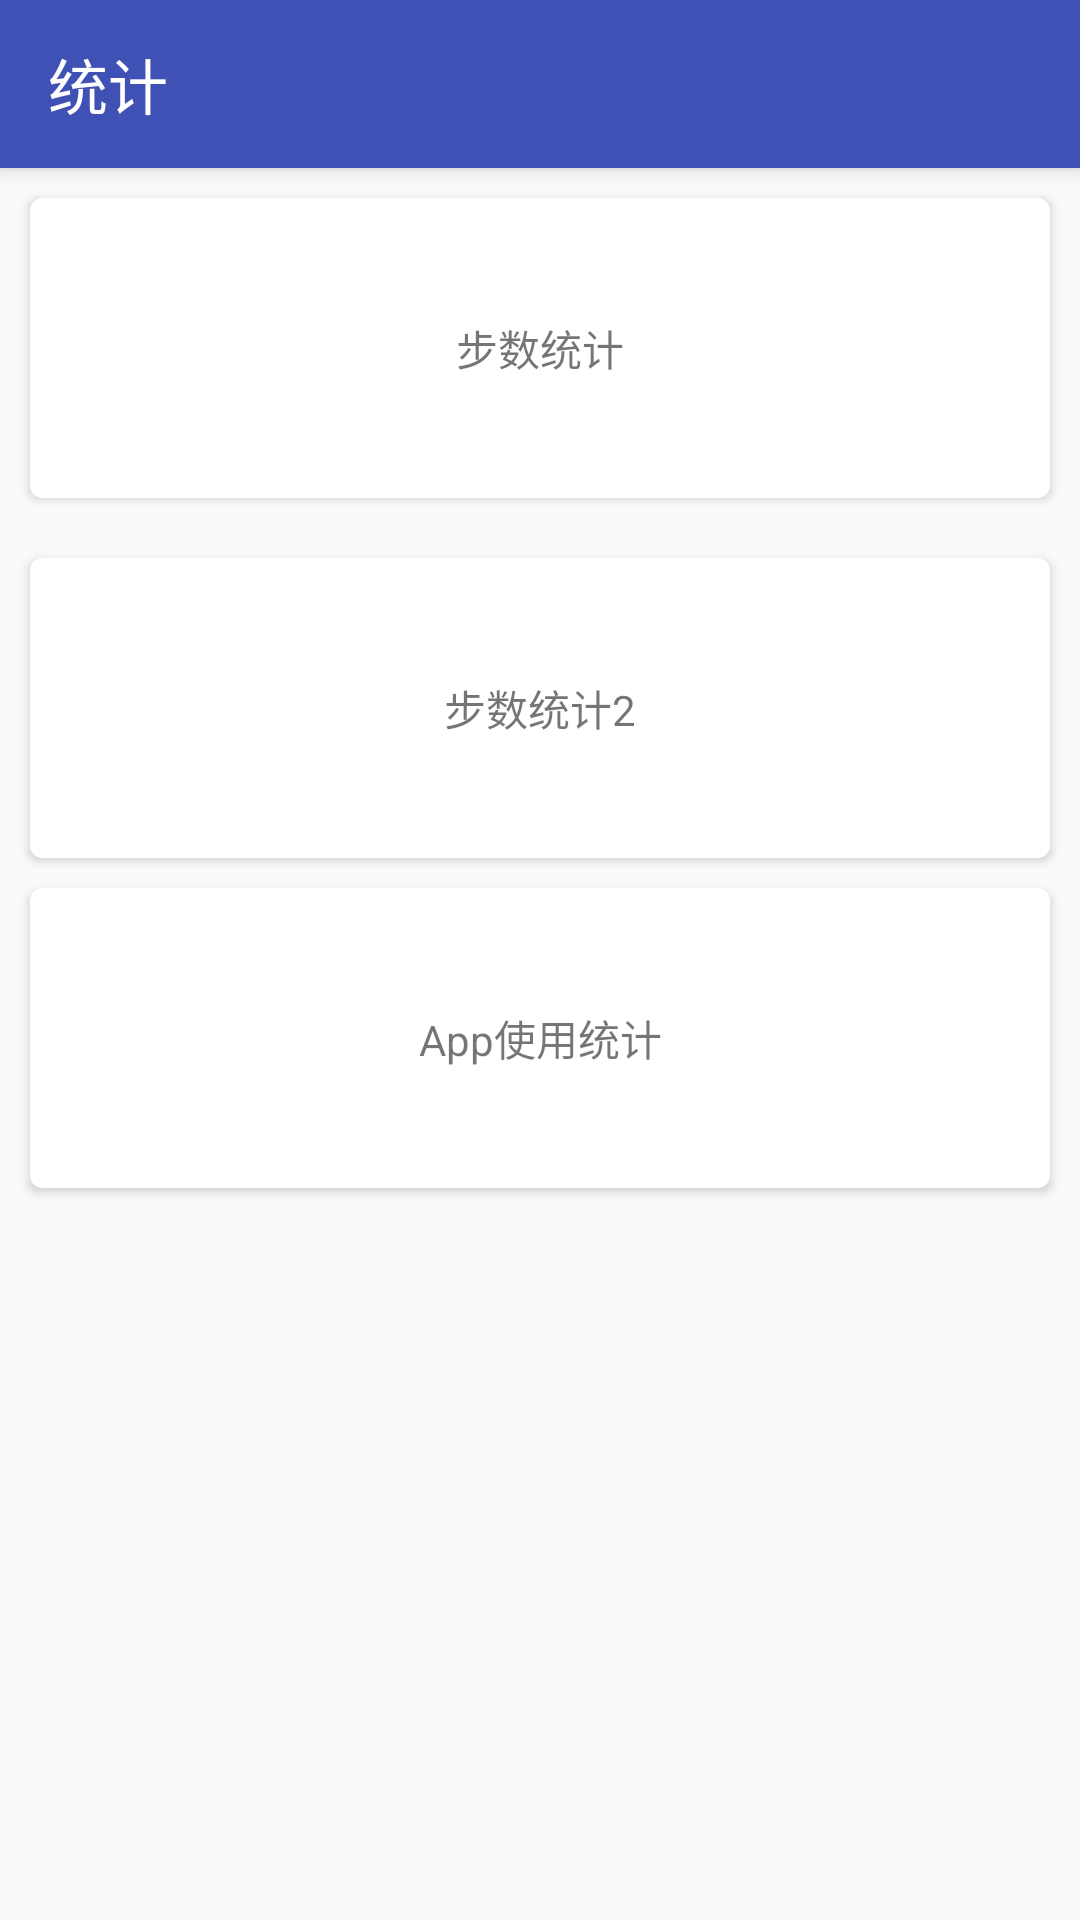

Here is an Android app screen rendered from its layout file. Give the layout XML and the strings, colors and styles it references.
<!-- AndroidManifest.xml: application theme ActivityTheme -->
<!-- res/layout/activity_statistic.xml -->
<?xml version="1.0" encoding="utf-8"?>
<androidx.coordinatorlayout.widget.CoordinatorLayout xmlns:android="http://schemas.android.com/apk/res/android"
    xmlns:app="http://schemas.android.com/apk/res-auto"
    xmlns:tools="http://schemas.android.com/tools"
    android:layout_width="match_parent"
    android:layout_height="match_parent"
    android:background="@color/light_grey"
    android:fitsSystemWindows="true"
    tools:context=".activity.StatisticActivity">


    
    <com.google.android.material.appbar.AppBarLayout
        android:layout_width="match_parent"
        android:layout_height="wrap_content"
        android:fitsSystemWindows="true">

        <androidx.appcompat.widget.Toolbar
            android:id="@+id/statistic_toolbar"
            android:layout_width="match_parent"
            android:layout_height="?attr/actionBarSize"
            android:background="@color/colorPrimary"
            android:theme="@style/ThemeOverlay.AppCompat.Dark.ActionBar"
            app:popupTheme="@style/ThemeOverlay.AppCompat.Light"
            app:title="@string/statistic" />

    </com.google.android.material.appbar.AppBarLayout>

    
    <LinearLayout
        android:layout_width="match_parent"
        android:layout_height="match_parent"
        android:orientation="vertical"
        app:layout_behavior="@string/appbar_scrolling_view_behavior">

        <androidx.cardview.widget.CardView
            android:id="@+id/statistic_health_card"
            android:layout_width="match_parent"
            android:layout_height="wrap_content"
            android:layout_marginLeft="10dp"
            android:layout_marginTop="10dp"
            android:layout_marginRight="10dp"
            android:layout_marginBottom="10dp"
            android:foreground="?android:attr/selectableItemBackground"
            app:cardCornerRadius="4dp">

            <LinearLayout
                android:layout_width="match_parent"
                android:layout_height="match_parent"
                android:orientation="horizontal">

                <TextView
                    android:layout_width="0dp"
                    android:layout_height="100dp"
                    android:layout_weight="1"
                    android:gravity="center"
                    android:text="@string/step_statistic" />

            </LinearLayout>

        </androidx.cardview.widget.CardView>

        <androidx.cardview.widget.CardView
            android:id="@+id/statistic_health_card2"
            android:layout_width="match_parent"
            android:layout_height="wrap_content"
            android:layout_marginLeft="10dp"
            android:layout_marginTop="10dp"
            android:layout_marginRight="10dp"
            android:layout_marginBottom="10dp"
            android:foreground="?android:attr/selectableItemBackground"
            app:cardCornerRadius="4dp">

            <LinearLayout
                android:layout_width="match_parent"
                android:layout_height="match_parent"
                android:orientation="horizontal">

                <TextView
                    android:layout_width="0dp"
                    android:layout_height="100dp"
                    android:layout_weight="1"
                    android:gravity="center"
                    android:text="步数统计2" />

            </LinearLayout>

        </androidx.cardview.widget.CardView>

        <androidx.cardview.widget.CardView
            android:id="@+id/statistic_app_using_statistic_card"
            android:layout_width="match_parent"
            android:layout_height="wrap_content"
            android:layout_marginLeft="10dp"
            android:layout_marginTop="0dp"
            android:layout_marginRight="10dp"
            android:layout_marginBottom="10dp"
            android:foreground="?android:attr/selectableItemBackground"
            app:cardCornerRadius="4dp">

            <LinearLayout
                android:layout_width="match_parent"
                android:layout_height="match_parent"
                android:orientation="horizontal">

                <TextView
                    android:layout_width="0dp"
                    android:layout_height="100dp"
                    android:layout_weight="1"
                    android:gravity="center"
                    android:text="@string/app_using_statistic" />

            </LinearLayout>

        </androidx.cardview.widget.CardView>

    </LinearLayout>

</androidx.coordinatorlayout.widget.CoordinatorLayout>
<!-- resources referenced by this layout -->
<resources>
  <color name="colorPrimary">#3f51b5</color>
  <color name="light_grey">#fafafa</color>
  <string name="app_using_statistic">App使用统计</string>
  <string name="statistic">统计</string>
  <string name="step_statistic">步数统计</string>
  <style name="ActivityTheme" parent="AppTheme" />
  <style name="AppTheme" parent="Theme.AppCompat.Light.NoActionBar">
          
          <item name="colorPrimary">@color/colorPrimary</item>
          <item name="colorPrimaryDark">@color/colorPrimaryDark</item>
          <item name="colorAccent">@color/colorAccent</item>
          <item name="sublimePickerStyle">@style/MySublimePickerStyle</item>
  
      </style>
  <color name="colorPrimaryDark">#3948a3</color>
  <color name="colorAccent">#D81B60</color>
  <style name="MySublimePickerStyle" parent="SublimePickerStyleLight">
          <item name="colorAccent">@color/blue</item>
          <item name="colorPrimaryDark">@color/blue</item>
          <item name="colorPrimary">@color/blue</item>
          <item name="android:textColorPrimary">@color/black</item>
          <item name="android:textColorSecondary">@color/grey</item>
          <item name="android:textColorPrimaryInverse">@color/white</item>
      </style>
  <color name="blue">#465efc</color>
  <color name="black">#000000</color>
  <color name="grey">#757575</color>
  <color name="white">#ffffff</color>
</resources>
